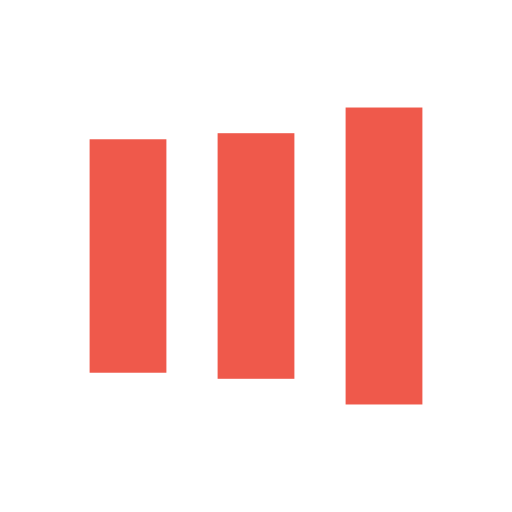
t = 0.00 s
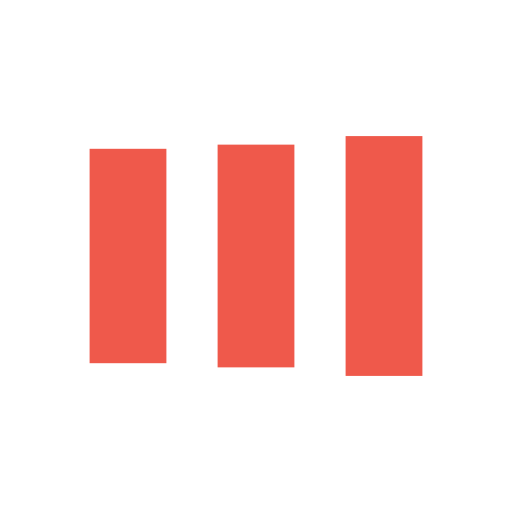
t = 0.13 s
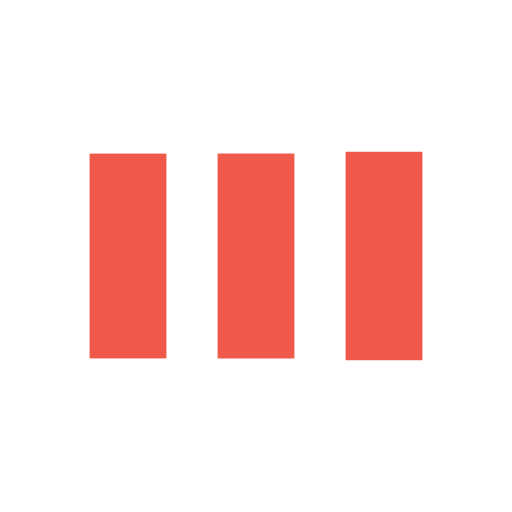
t = 0.38 s
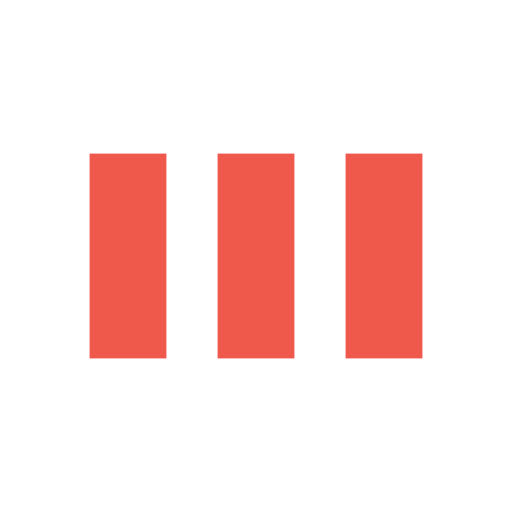
t = 0.50 s
t = 0.63 s: frame unchanged from t = 0.50 s, image omitted
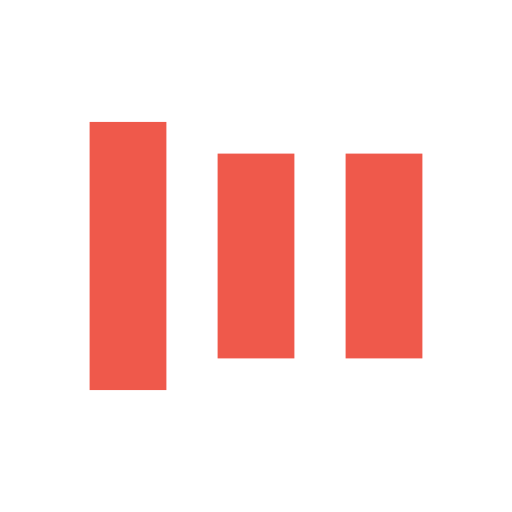
t = 0.88 s

The animated SVG that drew these frames (rendered in a browser with its animation timeline set to each time). Animation: 6 SMIL elements (animate=6); one cycle of 1.00 s, repeats indefinitely.

<?xml version="1.0" encoding="utf-8"?>
<svg xmlns="http://www.w3.org/2000/svg" xmlns:xlink="http://www.w3.org/1999/xlink" style="margin: auto; background: none; display: block; shape-rendering: auto;" width="200px" height="200px" viewBox="0 0 100 100" preserveAspectRatio="xMidYMid">
<rect x="17.5" y="30" width="15" height="40" fill="#ef594b">
  <animate attributeName="y" repeatCount="indefinite" dur="1s" calcMode="spline" keyTimes="0;0.5;1" values="18;30;30" keySplines="0 0.5 0.5 1;0 0.5 0.5 1" begin="-0.2s"></animate>
  <animate attributeName="height" repeatCount="indefinite" dur="1s" calcMode="spline" keyTimes="0;0.5;1" values="64;40;40" keySplines="0 0.5 0.5 1;0 0.5 0.5 1" begin="-0.2s"></animate>
</rect>
<rect x="42.5" y="30" width="15" height="40" fill="#ef594b">
  <animate attributeName="y" repeatCount="indefinite" dur="1s" calcMode="spline" keyTimes="0;0.5;1" values="20.999999999999996;30;30" keySplines="0 0.5 0.5 1;0 0.5 0.5 1" begin="-0.1s"></animate>
  <animate attributeName="height" repeatCount="indefinite" dur="1s" calcMode="spline" keyTimes="0;0.5;1" values="58.00000000000001;40;40" keySplines="0 0.5 0.5 1;0 0.5 0.5 1" begin="-0.1s"></animate>
</rect>
<rect x="67.5" y="30" width="15" height="40" fill="#ef594b">
  <animate attributeName="y" repeatCount="indefinite" dur="1s" calcMode="spline" keyTimes="0;0.5;1" values="20.999999999999996;30;30" keySplines="0 0.5 0.5 1;0 0.5 0.5 1"></animate>
  <animate attributeName="height" repeatCount="indefinite" dur="1s" calcMode="spline" keyTimes="0;0.5;1" values="58.00000000000001;40;40" keySplines="0 0.5 0.5 1;0 0.5 0.5 1"></animate>
</rect>
<!-- [ldio] generated by https://loading.io/ --></svg>